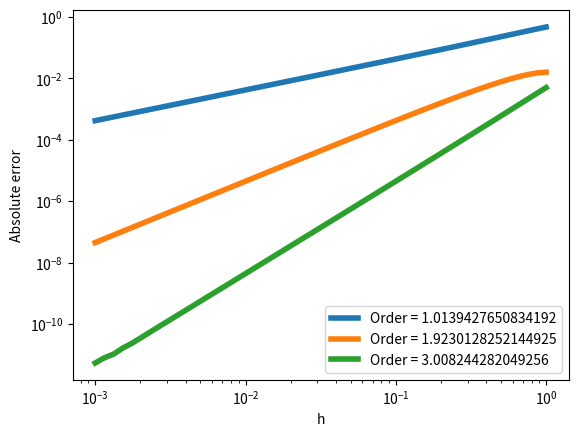

Write Python code to recreate this figure.
import numpy as np
import numpy.linalg
from matplotlib import pyplot as plt

# Functions and data points to approximate
# f = lambda x : np.exp(-x*x)
# fp = lambda x : -2 * x * np.exp(-x*x)
f = lambda x: np.sin(x)
fp = lambda x: np.cos(x)
xhat = 1.0
# Number and array of spacing between points.
N = 50
hh = np.logspace(-3, 0, N)
# Arrays to hold our errors
err1 = 0 * hh
err2 = 0 * hh
err3 = 0 * hh
# Loop through our 'h' values
for i in range(0, len(hh)):
    h = hh[i]

    # Three differen finite difference approximations
    fd1 = 1 / h * (f(xhat + h) - f(xhat))
    fd2 = -1 / h * (f(xhat + h) - 4.0 * f(xhat + h * 0.5) + 3.0 * f(xhat))
    fd3 = -1 / (3.0 * h) * (21.0 * f(xhat) - 32.0 * f(xhat + 0.25 * h) + 12.0 * f(xhat
                                                                                  + 0.5 * h) - f(xhat + h))

    # Compute errors
    err1[i] = abs(fd1 - fp(xhat))
    err2[i] = abs(fd2 - fp(xhat))
    err3[i] = abs(fd3 - fp(xhat))
# Estimate coefficients of the line of best fit
p1 = np.polyfit(np.log(hh), np.log(err1), 1)
p2 = np.polyfit(np.log(hh), np.log(err2), 1)
p3 = np.polyfit(np.log(hh), np.log(err3), 1)
# Make a pretty plot
plt.plot(hh, err1, linewidth=4, label='Order = ' + str(p1[0]))
plt.plot(hh, err2, linewidth=4, label='Order = ' + str(p2[0]))
plt.plot(hh, err3, linewidth=4, label='Order = ' + str(p3[0]))
plt.xlabel('h')
plt.ylabel('Absolute error')
plt.xscale('log')
plt.yscale('log')
plt.legend()
plt.show()